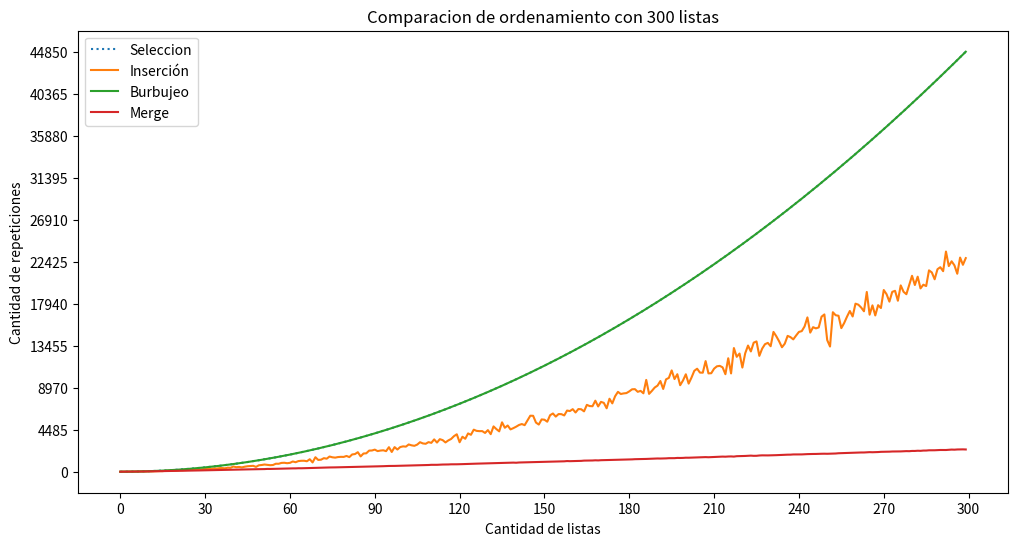

Generate this figure with matplotlib:
# -*- coding: utf-8 -*-
"""
Created on Mon Nov  1 19:41:29 2021

[redacted]
"""
import random
import numpy as np
from matplotlib import pyplot as plt

def generar_lista(N):
    """
    Genera una lista de N valores enteros entre 1 y 1000.
    """
    lista = [0] * N
    for i in range(N):
          lista[i] = random.randint(1, 1000)
    return lista

#%% Burbujeo
def ord_burbujeo(lista):
    """Ordena una lista de elementos según el método de burbujeo.
       Pre: los elementos de la lista deben ser comparables.
       Post: la lista está ordenada.
    """
    n = len(lista) - 1    
    c = 0
    while n > 0:
        # Llama a la función recursiva y le pasa la lista y una longitud.        
        lista, c = b_recur(lista, n, c)
        # Resta un valor a la longitud, para que cada llamado a la recursiva 
        # compare los valores del index 0 al n - 1, así no vuelve a comparar
        # el mayor que queda en el index n.
        n-=1
        
        #print(c)
    #print(f'Lista ordenada por burbujeo: {lista}')
    return c

def b_recur(lista, n, c):
    """
    Recibe una lista y una longitud n. Intercambia los elementos de la lista
    si el de la izquierda es mayor que el de la derecha.
    """
    #print(f'Estoy en recur con {n} elementos')
    for i in range(n):
        # Si el elemento en la posición i es mayor que el siguiente, llama
        # a la función intercambiar y le pasa la lista y el index del elemento mayor.
        if lista[i] > lista[i + 1]:
            intercambiar(lista, i)            
        #print("DEBUG: ", lista)
        c +=1
    return lista, c


def intercambiar(lista, i):
    """Intercambia al elemento que está en la posición i de la lista
       con el siguiente.
       Pre: i tiene que ser una posicion válida de lista."""
    v = lista[i]         # Este es el mayor
    aux = lista[i + 1]   # Guardo en una auxiliar el menor
    lista[i + 1] = v     # Guardo el mayor en la posición de la derecha
    lista[i] = aux       # Guardo el menor en la posición de la izquierda
    
#%% 12.2 Ordenamiento por selección
def ord_seleccion(lista):
    """Ordena una lista de elementos según el método de selección.
       Pre: los elementos de la lista deben ser comparables.
       Post: la lista está ordenada."""

    # posición final del segmento a tratar
    n = len(lista) - 1
    c = 0
    # mientras haya al menos 2 elementos para ordenar
    while n > 0:
        #c += 1
        # posición del mayor valor del segmento
        p, c = buscar_max(lista, 0, n, c)

        # intercambiar el valor que está en p con el valor que
        # está en la última posición del segmento
        lista[p], lista[n] = lista[n], lista[p]
        #print("DEBUG: ", p, n, lista)

        # reducir el segmento en 1
        n = n - 1
    #print(f'Lista ordenada por seleccion: {lista}')
    return c

def buscar_max(lista, a, b, c):
    """Devuelve la posición del máximo elemento en un segmento de
       lista de elementos comparables.
       La lista no debe ser vacía.
       a y b son las posiciones inicial y final del segmento"""

    pos_max = a
    for i in range(a + 1, b + 1):
        c += 1
        if lista[i] > lista[pos_max]:
            pos_max = i
        
    return pos_max, c

#%% Ordenamiento por inserción
def ord_insercion(lista):
    """Ordena una lista de elementos según el método de inserción.
       Pre: los elementos de la lista deben ser comparables.
       Post: la lista está ordenada."""
    c = 0
    for i in range(len(lista) - 1):
        # Si el elemento de la posición i+1 está desordenado respecto
        # al de la posición i, reubicarlo dentro del segmento [0:i]
        if lista[i + 1] < lista[i]:
           c = reubicar(lista, i + 1, c)
        c += 1
        #print("DEBUG: ", lista)
    #print(f'Lista ordenada por insercion: {lista}')
    return c

def reubicar(lista, p, c):
    """Reubica al elemento que está en la posición p de la lista
       dentro del segmento [0:p-1].
       Pre: p tiene que ser una posicion válida de lista."""

    v = lista[p]

    # Recorrer el segmento [0:p-1] de derecha a izquierda hasta
    # encontrar la posición j tal que lista[j-1] <= v < lista[j].
    j = p
    while j > 0 and v < lista[j - 1]:
        c += 1
        # Desplazar los elementos hacia la derecha, dejando lugar
        # para insertar el elemento v donde corresponda.
        lista[j] = lista[j - 1]
        j -= 1

    lista[j] = v
    return c

#%% Merge
def merge_sort(lista, c = 0):
    """Ordena lista mediante el método merge sort.
       Pre: lista debe contener elementos comparables.
       Devuelve: una nueva lista ordenada."""
    
    if len(lista) < 2:
        c += 1
        lista_nueva = lista
    
    else:
        medio = len(lista) // 2
        izq, c = merge_sort(lista[:medio], c)
        der, c = merge_sort(lista[medio:], c)
        lista_nueva, c = merge(izq, der, c)
    
    return lista_nueva, c

def merge(lista1, lista2, c):
    """Intercala los elementos de lista1 y lista2 de forma ordenada.
       Pre: lista1 y lista2 deben estar ordenadas.
       Devuelve: una lista con los elementos de lista1 y lista2."""
    i, j = 0, 0
    resultado = []
    
    while(i < len(lista1) and j < len(lista2)):
        c += 1
        if (lista1[i] < lista2[j]):
            resultado.append(lista1[i])
            i += 1
        else:
            resultado.append(lista2[j])
            j += 1

        
    # Agregar lo que falta de una lista
    resultado += lista1[i:]
    resultado += lista2[j:]
    return resultado, c

#%% Experimento

def experimento(N, k):
    """
    Evalúa con la cantidad de comparaciones la eficiencia de cada algoritmo
    para ordenar las mismas listas. 
    Recibe un número entero N con la cantidad de valores enteros
    que tendra la lista lista y un entero k con la cantidad de veces
    que va a repetir el experimento. 
    Saca y devuelve un promedio de compataraciones por algoritmo.
    """
    lista = generar_lista(N)
    k_aux = k
    c_insercion = 0
    c_seleccion = 0 
    c_burbujeo = 0
    c_merge = 0
    
    while k > 0:
        c_burbujeo += ord_burbujeo(lista.copy())
       # print(f'Lista ordenada x burbujeo llevó {c_burbujeo} comparaciones en la vuelta {k}.')

        c_insercion += ord_insercion(lista.copy())
       # print(f'Lista ordenada x insercion llevó {c_insercion} comparaciones en la vuelta {k}.')
        
        c_seleccion += ord_seleccion(lista.copy())
       # print(f'Lista ordenada x seleccion llevó {c_seleccion} comparaciones e la vuelta {k}.')
        
        c_merge += merge_sort(lista.copy())[1]
        k -= 1
    
    #print(c_insercion, c_seleccion, c_burbujeo, c_merge)
    prom_burbujeo = c_burbujeo/k_aux
    prom_insercion = c_insercion/k_aux
    prom_seleccion = c_seleccion/k_aux
    prom_merge = c_merge/k_aux
    
    #print(prom_burbujeo, prom_insercion, prom_seleccion, prom_merge)
    return prom_burbujeo, prom_insercion, prom_seleccion, prom_merge
    
#%% SEGUIR CON Ejercicio 12.5: comparar métodos gráficamente

def experimento_vectores(Nmax):
    """
    Evalúa con la cantidad de comparaciones la eficiencia de cada algoritmo
    para ordenar las mismas listas.
    Recibe un número entero Nmax con la cantidad de valores enteros máxima
    que tendrá la última lista. 
    Genera al inicio una lista de listas, desde 1 a Nmax elementos.
    Devuelve un array por algoritmo con la cantidad de comparaciones que
    realizó por lista para poder ordenarla.
    """
    comparaciones_burbujeo = np.zeros(Nmax)
    comparaciones_insercion = np.zeros(Nmax)
    comparaciones_seleccion = np.zeros(Nmax)
    comparaciones_merge = np.zeros(Nmax)
    
    for n in range(Nmax):
        #print(f'Estoy en la vuelta {n} de {Nmax}')
        aux = n+1
        lista = generar_lista(aux)
        #print(f'La lista es: {lista}')
        comparaciones_burbujeo[n] = ord_burbujeo(lista.copy())     
        #print(f'Array de burbujeo: {comparaciones_burbujeo}')
        comparaciones_insercion[n] = ord_insercion(lista.copy())  
        #print(f'Array de insercion: {comparaciones_insercion}')
        comparaciones_seleccion[n] = ord_seleccion(lista.copy())
        #print(f'Array de seleccion: {comparaciones_seleccion}')
        comparaciones_merge[n] = merge_sort(lista.copy())[1]
        
    return comparaciones_seleccion, comparaciones_insercion, comparaciones_burbujeo, comparaciones_merge

#%% Graficar los vectores
def graficar_comparaciones(v1, v2, v3, v4, Nmax):
    """
    Genera un gráfico con los vectores de los 4 algoritmos de ordenamiento.
    Recibe 4 vectores en este orden: seleccion, insercion, burbujeo y merge.
    Recibe Nmax para establecer los valores en el eje x.
    """
    plt.figure(figsize=(12, 6), dpi=80)       
    plt.plot(v1, label = 'Seleccion', linestyle = 'dotted')
    plt.plot(v2, label = 'Inserción')
    plt.plot(v3, label = 'Burbujeo')
    plt.plot(v4, label = 'Merge')
    plt.legend(loc = 'upper left')
    plt.title(f'Comparacion de ordenamiento con {Nmax} listas')
    plt.xlabel('Cantidad de listas')
    plt.ylabel('Cantidad de repeticiones')   
    plt.xticks(np.arange(0, Nmax + 1, step = Nmax//10))
    aux = max([max(v1), max(v2), max(v3), max(v4)]) #Elijo el valor más alto de los vectores para ticks de y
    plt.yticks(np.arange(0, aux + 1, step = aux//10))
    plt.show()  

    
#%%
if __name__ == '__main__':
    Nmax = 300
    v1, v2, v3, v4 = experimento_vectores(Nmax)
    graficar_comparaciones(v1, v2, v3, v4, Nmax)